Photos from the image-classification dataset "images" in the GitHub repository AdamKasumovic/CSE404-ML-Project-SS23. Its 18 classes are: Bug type, Dark type, Dragon type, Electric type, Fairy type, Fighting type, Fire type, Flying type, Ghost type, Grass type, Ground type, Ice type, Normal type, Poison type, Psychic type, Rock type, Steel type, Water type.

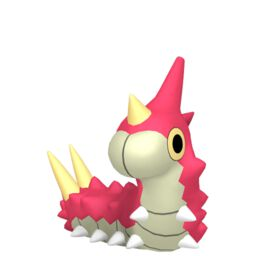
Label: Bug type

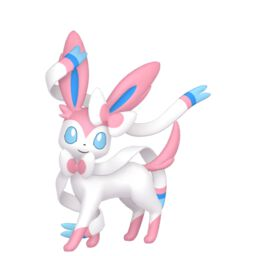
Label: Fairy type

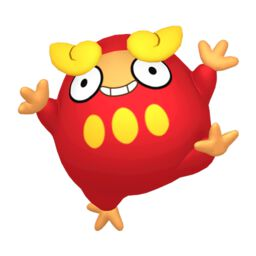
Label: Fire type

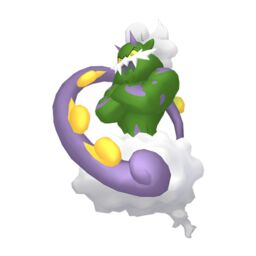
Label: Flying type

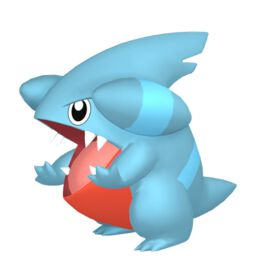
Label: Dragon type

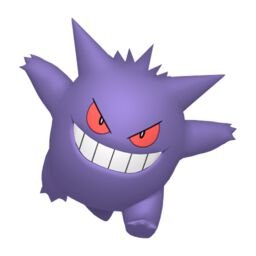
Label: Ghost type
